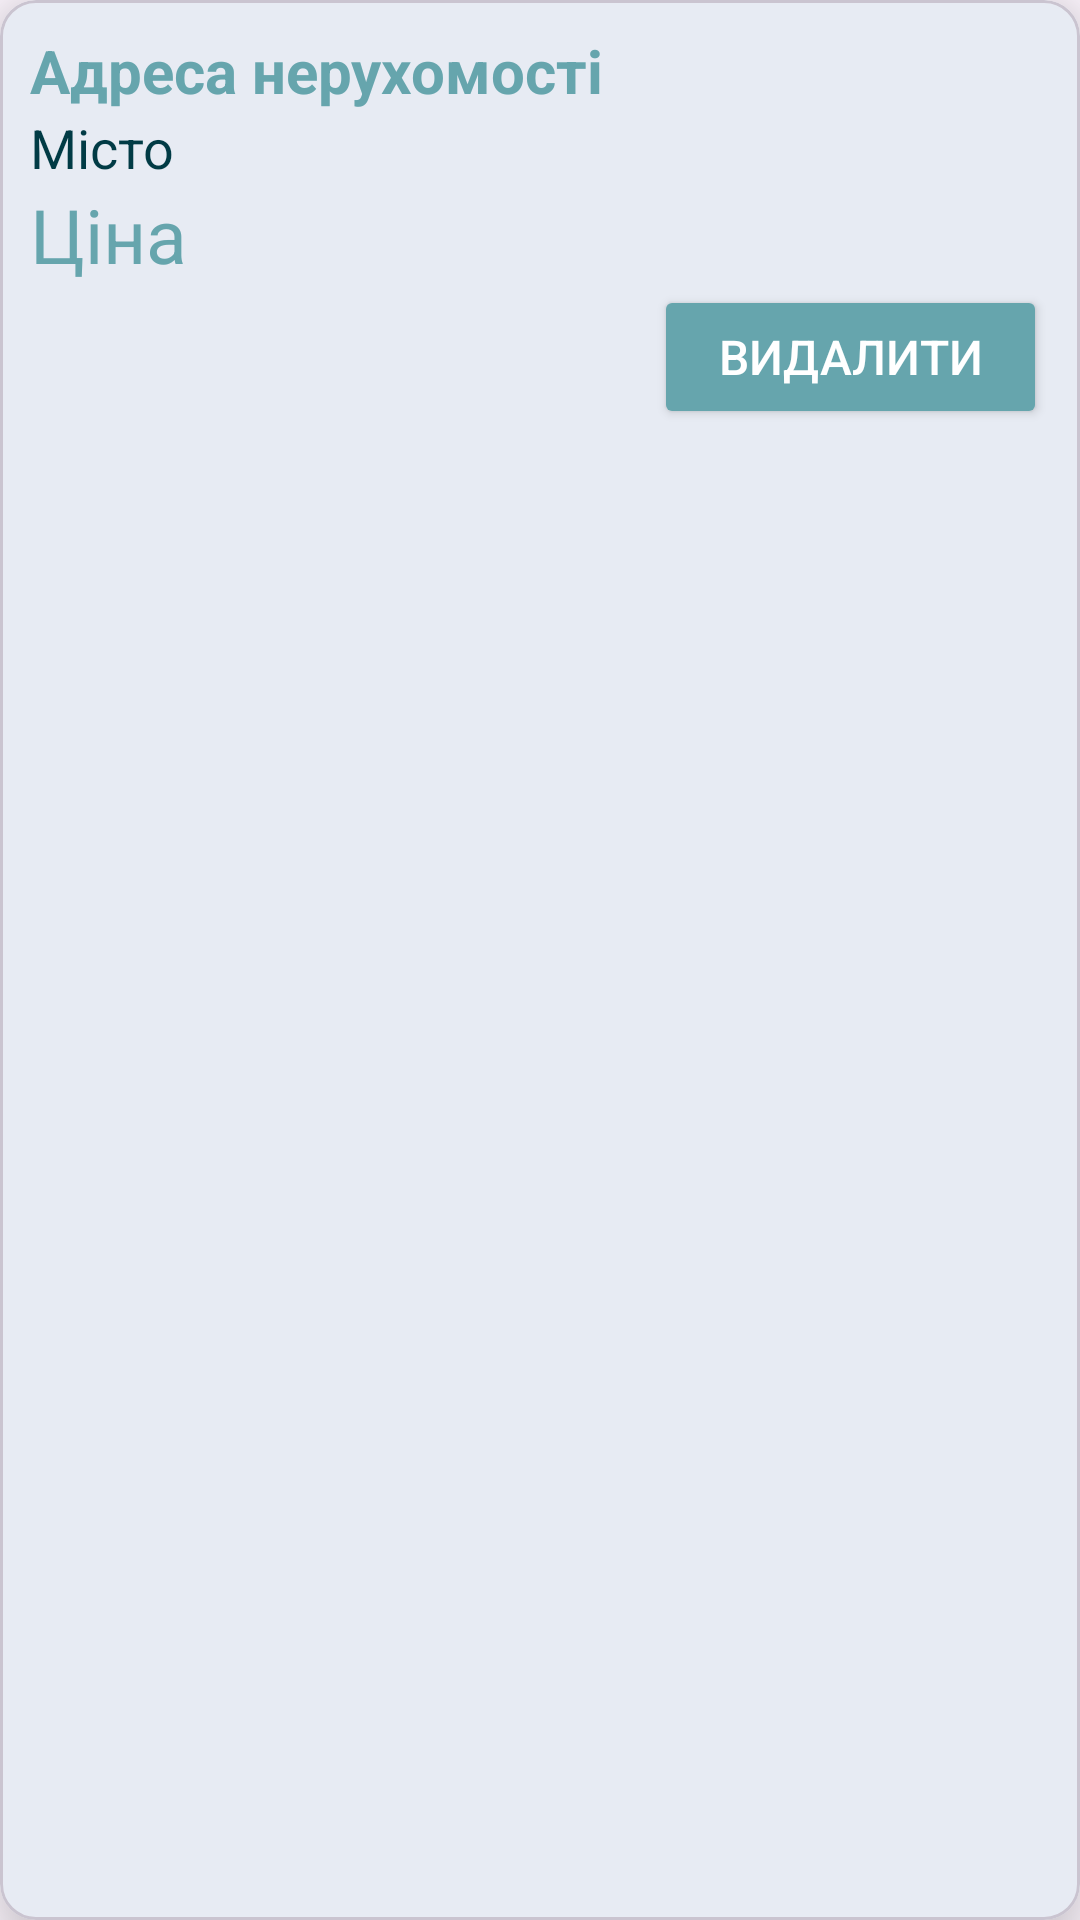

Android layout source for this screen:
<!-- AndroidManifest.xml: application theme Theme.XHouse -->
<!-- res/layout/added_real_layout.xml -->
<?xml version="1.0" encoding="utf-8"?>
<com.google.android.material.card.MaterialCardView
    xmlns:android="http://schemas.android.com/apk/res/android"
    android:layout_width="match_parent"
    android:layout_height="wrap_content"
    xmlns:app="http://schemas.android.com/apk/res-auto"
    android:layout_marginTop="20dp"
    android:layout_marginStart="15dp"
    android:layout_marginEnd="15dp"
    app:cardElevation="15dp">

    <RelativeLayout
        android:layout_width="match_parent"
        android:layout_height="match_parent">

        <TextView
            android:id="@+id/realty_address"
            android:layout_width="match_parent"
            android:layout_height="wrap_content"
            android:text="@string/realry_address"
            android:textSize="20dp"
            android:textStyle="bold"
            android:textColor="@color/cadetBlue"
            android:paddingStart="10dp"
            android:paddingTop="10dp"
            />

        <TextView
            android:id="@+id/realty_city"
            android:layout_width="match_parent"
            android:layout_height="wrap_content"
            android:layout_below="@+id/realty_address"
            android:text="@string/search_city_hint"
            android:textSize="18dp"
            android:textColor="@color/darkSlateGray"
            android:paddingStart="10dp"
            />

        <TextView
            android:id="@+id/realty_price"
            android:layout_width="match_parent"
            android:layout_height="wrap_content"
            android:layout_below="@+id/realty_city"
            android:text="@string/priceRealty"
            android:textSize="25dp"
            android:textColor="@color/cadetBlue"
            android:paddingStart="10dp"
            />

        <Button
            android:id="@+id/remove_real_button"
            android:layout_width="131dp"
            android:layout_height="wrap_content"
            android:layout_below="@+id/realty_price"
            android:layout_alignParentEnd="true"
            android:layout_marginEnd="11dp"
            android:backgroundTint="@color/cadetBlue"
            android:padding="10dp"
            android:text="@string/remove_real"
            android:textColor="@android:color/white"
            android:textSize="16sp" />

    </RelativeLayout>

</com.google.android.material.card.MaterialCardView>
<!-- resources referenced by this layout -->
<resources>
  <color name="cadetBlue">#66A5AD</color>
  <color name="darkSlateGray">#013B45</color>
  <string name="priceRealty">Ціна</string>
  <string name="realry_address">Адреса нерухомості</string>
  <string name="remove_real">Видалити</string>
  <string name="search_city_hint">Місто</string>
  <style name="Theme.XHouse" parent="Base.Theme.XHouse" />
  <style name="Base.Theme.XHouse" parent="Theme.Material3.DayNight.NoActionBar">
          
          <item name="colorPrimary">@color/cadetBlue</item>
      </style>
</resources>
